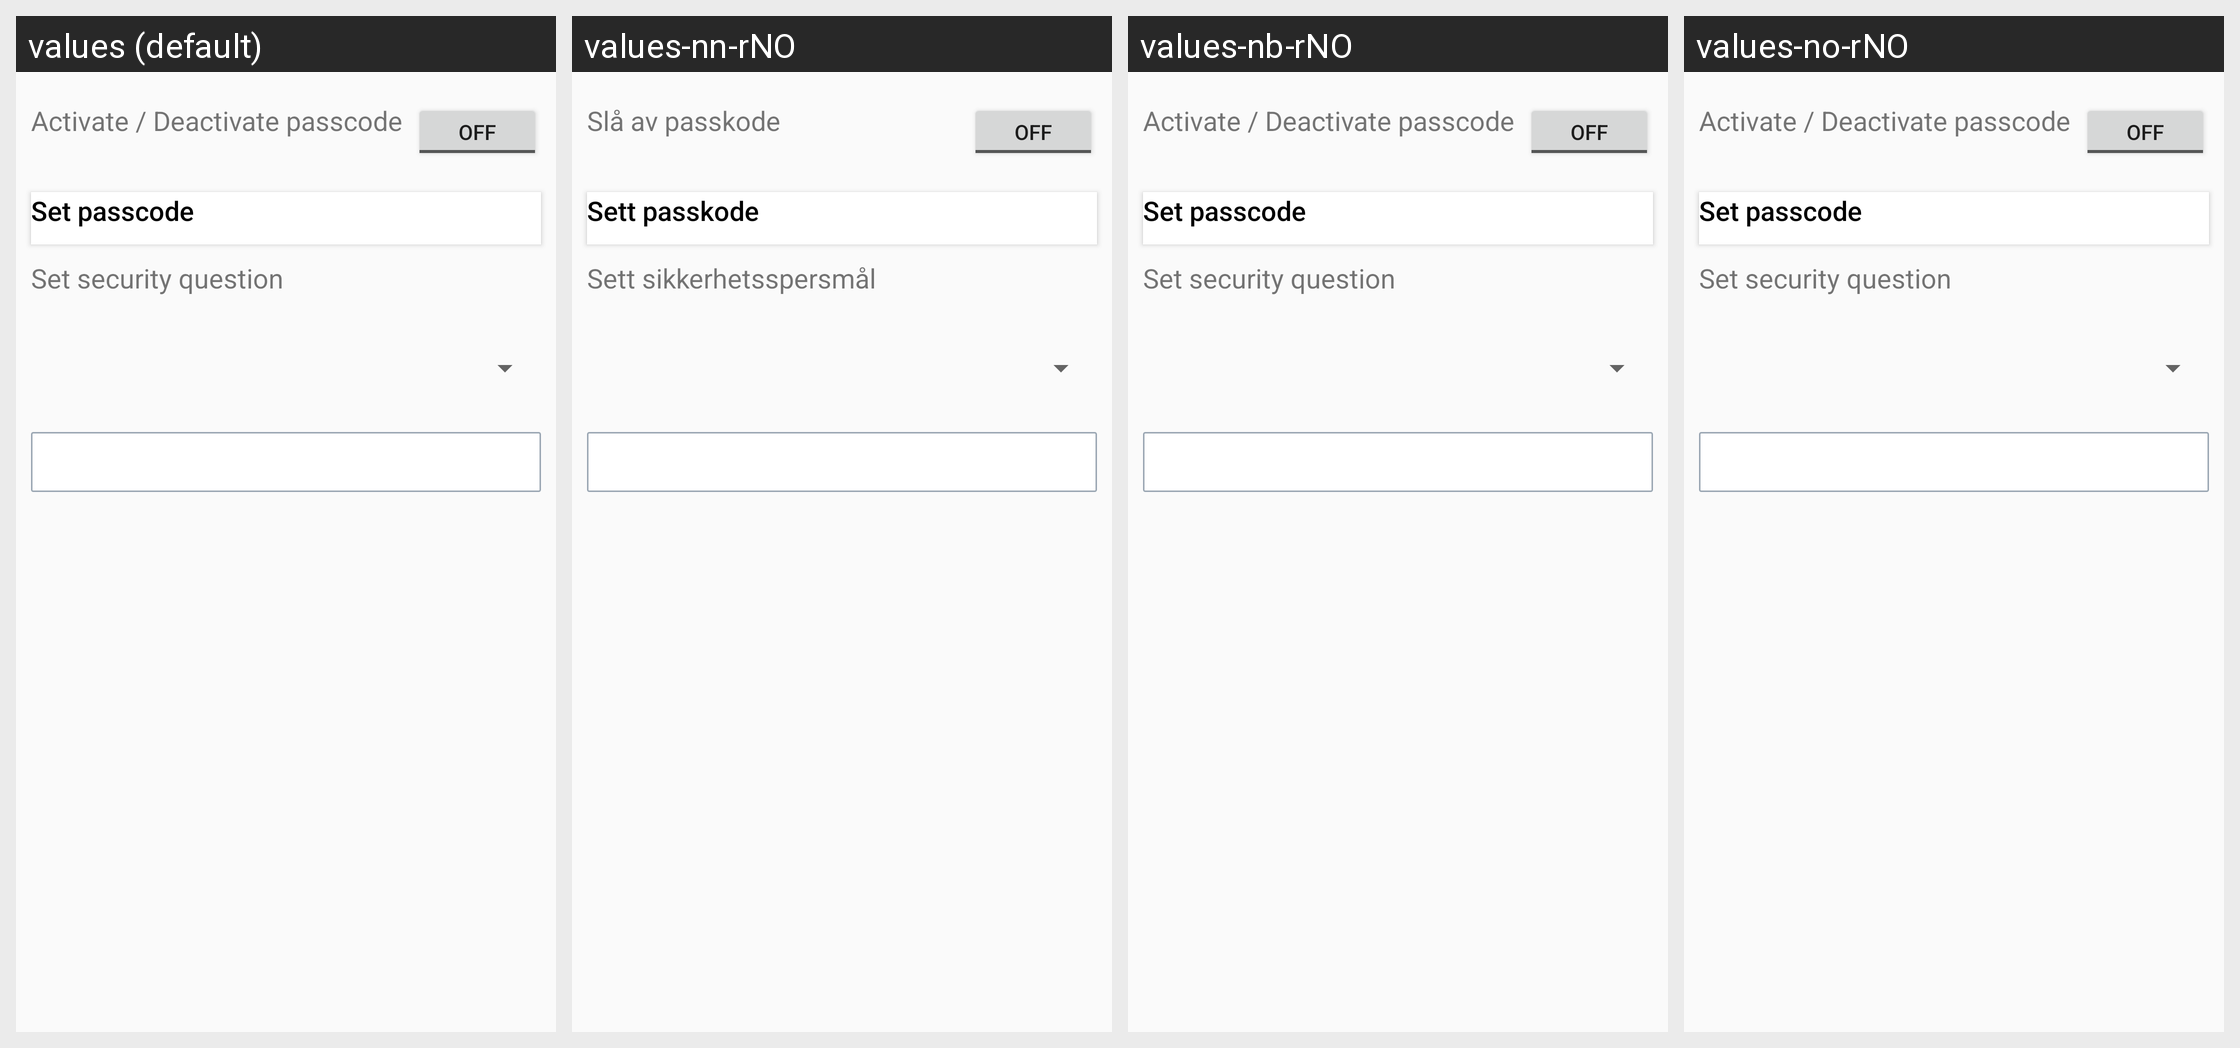

Locale-by-locale string values for the Android screen shown in this grid:
Android screen res/layout/fragment_koolo_passcode.xml rendered under 4 locales, left to right: values (default), values-nn-rNO, values-nb-rNO, values-no-rNO. Device: Nexus 5 (rendered at 1080×1920; each locale shown at half size, 540×960, under a caption strip naming it); theme AppTheme.
Strings drawn on this screen, with the default value and each locale's value (text and hints the layout hard-codes, and strings that could not be matched under every locale, appear in the picture but are not listed):

enable_passkode_text
  values: Activate / Deactivate passcode
  values-nn-rNO: Slå av passkode
  values-nb-rNO: Activate / Deactivate passcode  [not translated; the default value is used]
  values-no-rNO: Activate / Deactivate passcode  [not translated; the default value is used]

set_passkode_text
  values: Set passcode
  values-nn-rNO: Sett passkode
  values-nb-rNO: Set passcode  [not translated; the default value is used]
  values-no-rNO: Set passcode  [not translated; the default value is used]

set_security_question_text
  values: Set security question
  values-nn-rNO: Sett sikkerhetsspersmål
  values-nb-rNO: Set security question  [not translated; the default value is used]
  values-no-rNO: Set security question  [not translated; the default value is used]
